Run: headless pygame with SDL's dummy video driver; simulated clock (each Clock.tick advances the game by its frame time, no real sleeping); random seed 0; keys injected as events and as key.get_pressed() state; no mouse input.
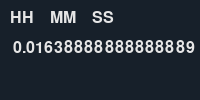
Frame 1 of 4 · flips 1–60 · no input
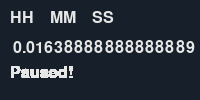
Frame 2 of 4 · flips 61–180 · tapped SPACE, RETURN · held RIGHT (→), D
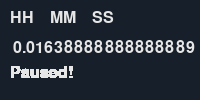
Frame 3 of 4 · flips 181–300 · held DOWN (↓), S
Frame 4 of 4 · flips 301–420 · held LEFT (←), A, UP (↑), W · screen unchanged from frame 3, image omitted

The pygame program that drew these frames:

# -------------------------------------------------------------------------------------------
#
# Jatin Kumar Mandav
#
# Stopwatch Using Pygame
# Pause or Unpause : Space Bar or 'p'
# Reset : 'r'
# Quit : 'q'
#
# Website : https://jatinmandav.wordpress.com
# YouTube : https://www.youtube.com/channel/UCdpf6Lz3V357cIZomPwjuFQ?view_as=subscriber
# 
# Facebook : facebook.com/jatinmandav
# Twitter : @jatinmandav
# Gmail : jatinmandav3@gmail.com
#
# -------------------------------------------------------------------------------------------

import pygame
import sys
import time

# Initializing of Pygame
pygame.init()

width = 200
height = 100
display = pygame.display.set_mode((width, height))
pygame.display.set_caption(" ")
clock = pygame.time.Clock()

dark_gray = (23, 32, 42)
white = (230, 230, 230)

seconds = 0
pause = False

# Font and Size
font = pygame.font.SysFont("Times New Roman", 24)

# Close the Window
def close():
    pygame.quit()
    sys.exit()

# Blit time and text to Pygame Window
def showTime():
    hours = seconds/3600
    minutes = (seconds/60)%60
    sec = seconds%60
    
    text = font.render("HH    MM    SS", True, white)
    time = font.render(str(hours).zfill(2) + "     " + str(minutes).zfill(2) + "      " + str(sec).zfill(2), True, white)
    display.blit(text, (10, 10))
    display.blit(time, (13, 40))

# Pause the Stopwatch
def Pause():
    while pause:
        for event in pygame.event.get():
            if event.type == pygame.QUIT:
                close()
            if event.type == pygame.KEYDOWN:
                if event.key == pygame.K_SPACE or pygame.key == pygame.K_p:
                    stopWatch()
                if event.key == pygame.K_r:
                    reset()
                if event.key == pygame.K_q:
                    close()

        pauseText = font.render("Paused!", True, white)
        display.blit(pauseText, (10, height - 35))
        
        pygame.display.update()
        clock.tick(60)

# Reset StopWatch
def reset():
    global seconds
    seconds = 0 

# StopWatch
def stopWatch():
    tick = True
    global seconds, pause
    pause = False
    while tick:
        for event in pygame.event.get():
            if event.type == pygame.QUIT:
                close()
            if event.type == pygame.KEYDOWN:
                if event.key == pygame.K_SPACE or event.key == pygame.K_p:
                    pause = True
                    Pause()
                if event.key == pygame.K_r:
                    reset()
                if event.key == pygame.K_q:
                    close()

        display.fill(dark_gray)
        showTime()
        seconds += 1

        pygame.display.update()
        clock.tick(1)

stopWatch()
